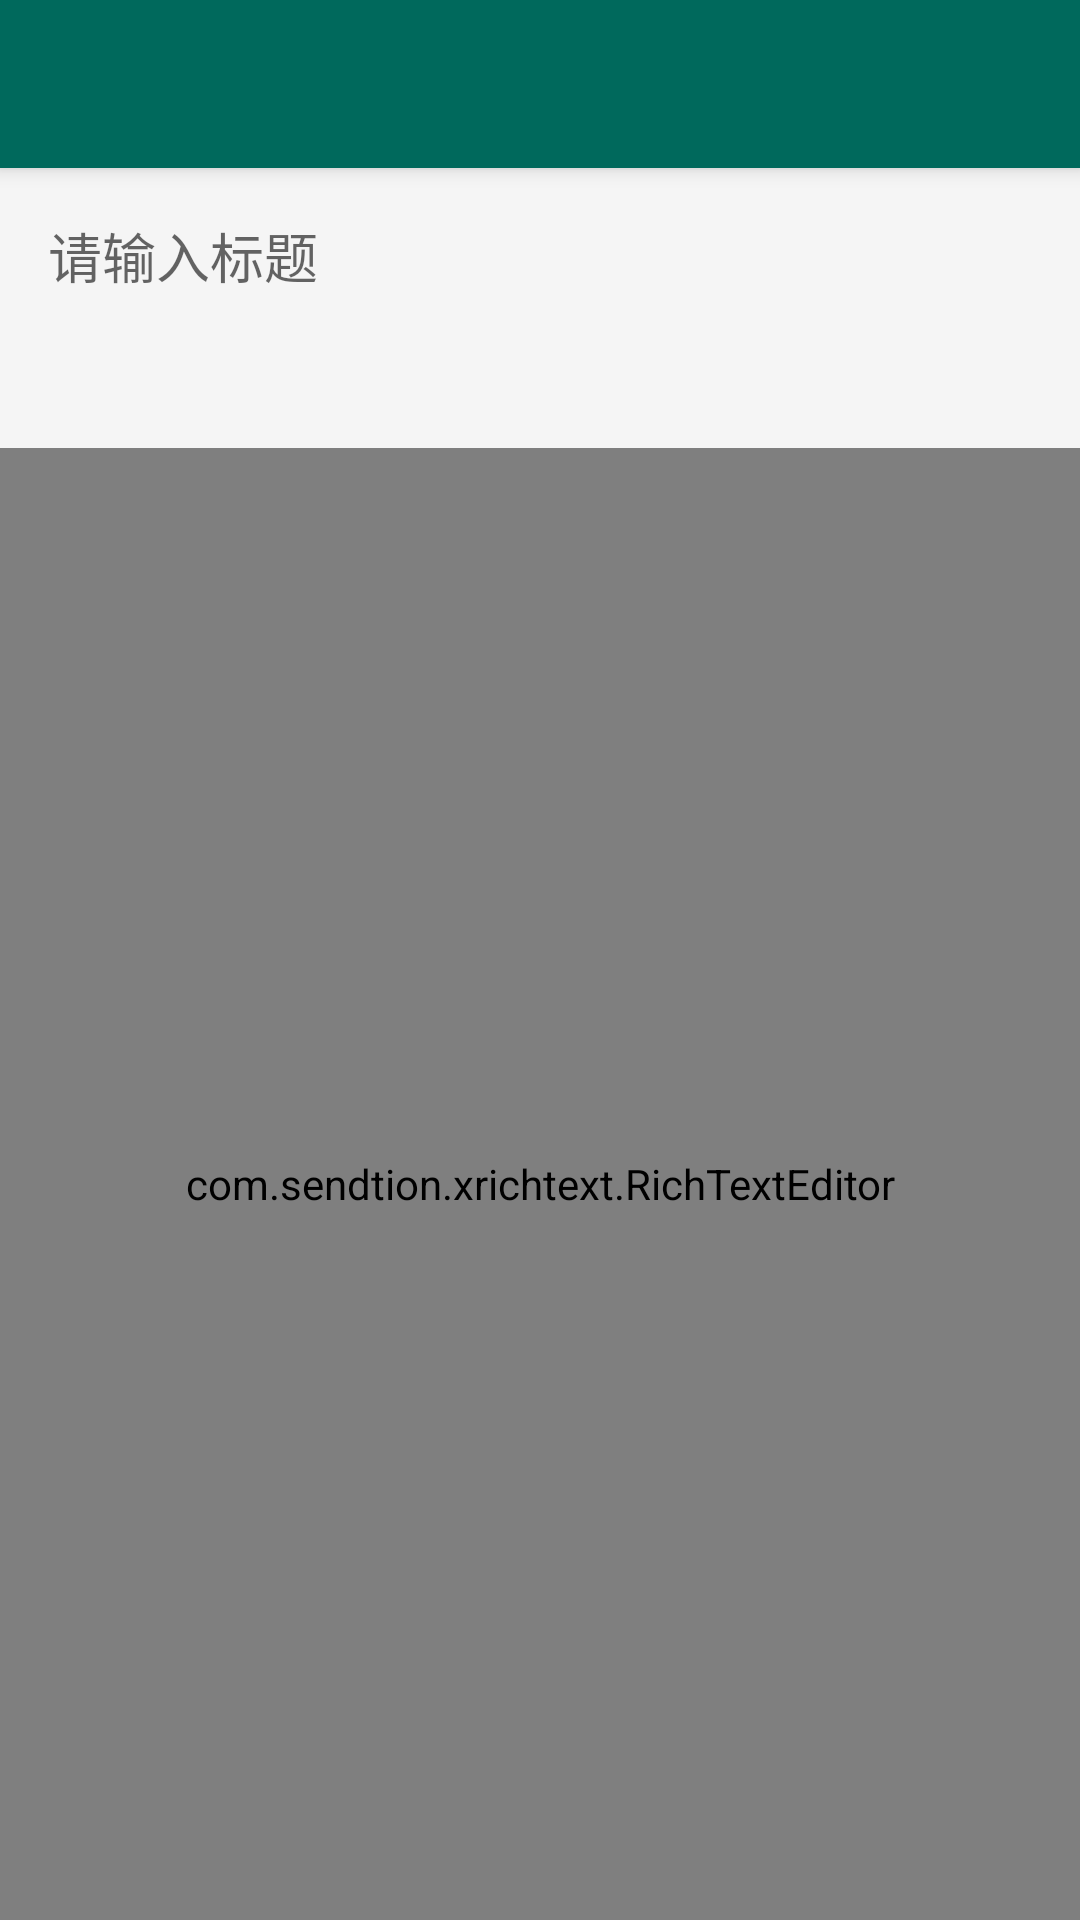

Layout XML and referenced resources for this Android screen:
<!-- AndroidManifest.xml: application theme AppTheme -->
<!-- res/layout/activity_new.xml -->
<?xml version="1.0" encoding="utf-8"?>
<android.support.design.widget.CoordinatorLayout xmlns:android="http://schemas.android.com/apk/res/android"
    xmlns:app="http://schemas.android.com/apk/res-auto"
    xmlns:tools="http://schemas.android.com/tools"
    android:layout_width="match_parent"
    android:layout_height="match_parent"
    android:fitsSystemWindows="true"
    tools:context="com.xinnan.richtextnote.richtextnote.activity.NewActivity">

    <android.support.design.widget.AppBarLayout
        android:layout_width="match_parent"
        android:layout_height="wrap_content"
        android:theme="@style/AppTheme.AppBarOverlay">

        <android.support.v7.widget.Toolbar
            android:id="@+id/toolbar_new"
            android:layout_width="match_parent"
            android:layout_height="?attr/actionBarSize"
            android:background="?attr/colorPrimary"
            app:popupTheme="@style/AppTheme.PopupOverlay" />

    </android.support.design.widget.AppBarLayout>

    <include layout="@layout/content_new" />

    <android.support.design.widget.FloatingActionButton
        android:id="@+id/fab_new"
        android:layout_width="wrap_content"
        android:layout_height="wrap_content"
        android:layout_gravity="bottom|end"
        android:layout_margin="@dimen/fab_margin"
        android:visibility="gone"
        app:srcCompat="@android:drawable/ic_dialog_email" />

</android.support.design.widget.CoordinatorLayout>
<!-- res/layout/content_new.xml (included above) -->
<?xml version="1.0" encoding="utf-8"?>
<LinearLayout xmlns:android="http://schemas.android.com/apk/res/android"
    xmlns:app="http://schemas.android.com/apk/res-auto"
    xmlns:tools="http://schemas.android.com/tools"
    android:id="@+id/content_new"
    android:layout_width="match_parent"
    android:layout_height="match_parent"
    android:background="@color/grey_100"
    android:orientation="vertical"
    app:layout_behavior="@string/appbar_scrolling_view_behavior"
    tools:context="com.xinnan.richtextnote.richtextnote.activity.NewActivity"
    tools:showIn="@layout/activity_new">

    <EditText
        android:id="@+id/et_new_title"
        android:layout_width="match_parent"
        android:layout_height="wrap_content"
        android:background="@null"
        android:hint="请输入标题"
        android:textSize="@dimen/text_size_18"
        android:textColor="@color/grey_700"
        android:padding="@dimen/activity_margin_16"/>

    <RelativeLayout
        android:layout_width="match_parent"
        android:layout_height="wrap_content"
        android:paddingLeft="@dimen/activity_margin_16"
        android:paddingRight="@dimen/activity_margin_16"
        android:paddingBottom="@dimen/activity_margin_16">

        <TextView
            android:id="@+id/tv_new_time"
            android:layout_width="wrap_content"
            android:layout_height="wrap_content"
            android:textSize="@dimen/text_size_14"
            android:textColor="@color/grey_500"
            android:layout_alignParentLeft="true"/>


        <TextView
            android:id="@+id/tv_new_color"
            android:layout_width="18dp"
            android:layout_height="18dp"
            android:layout_alignBottom="@+id/tv_new_group"
            android:layout_alignParentEnd="true"
            android:layout_alignParentTop="true"
            android:text="  "
            android:textColor="@color/grey_400"
            android:textSize="@dimen/text_size_14" />

        <TextView
            android:id="@+id/tv_new_group"
            android:layout_width="wrap_content"
            android:layout_height="wrap_content"
            android:layout_alignParentRight="true"
            android:layout_marginEnd="21dp"
            android:clickable="true"
            android:textColor="@color/grey_500"
            android:textSize="@dimen/text_size_14" />
    </RelativeLayout>

    <com.sendtion.xrichtext.RichTextEditor
        android:id="@+id/et_new_content"
        android:layout_width="match_parent"
        android:layout_height="match_parent"
        android:textSize="@dimen/text_size_16"
        android:textColor="@color/grey_600"/>

</LinearLayout>
<!-- resources referenced by this layout -->
<resources>
  <color name="grey_100">#F5F5F5</color>
  <color name="grey_400">#BDBDBD</color>
  <color name="grey_500">#9E9E9E</color>
  <color name="grey_600">#757575</color>
  <color name="grey_700">#616161</color>
  <dimen name="activity_margin_16">16dp</dimen>
  <dimen name="fab_margin">16dp</dimen>
  <dimen name="text_size_14">14dp</dimen>
  <dimen name="text_size_16">16dp</dimen>
  <dimen name="text_size_18">18dp</dimen>
  <style name="AppTheme.AppBarOverlay" parent="ThemeOverlay.AppCompat.Dark.ActionBar" />
  <style name="AppTheme.PopupOverlay" parent="ThemeOverlay.AppCompat.Light" />
  <style name="AppTheme" parent="AppBaseTheme">
          <item name="windowActionBar">false</item>
          <item name="windowNoTitle">true</item>
      </style>
  <style name="AppBaseTheme" parent="Theme.AppCompat.Light.DarkActionBar">
          
          <item name="colorPrimary">@color/colorPrimary</item>
          <item name="colorPrimaryDark">@color/colorPrimaryDark</item>
          <item name="colorAccent">@color/colorAccent</item>
      </style>
  <color name="colorPrimary">#00695c</color>
  <color name="colorPrimaryDark">#00695C</color>
  <color name="colorAccent">#FF4081</color>
</resources>
